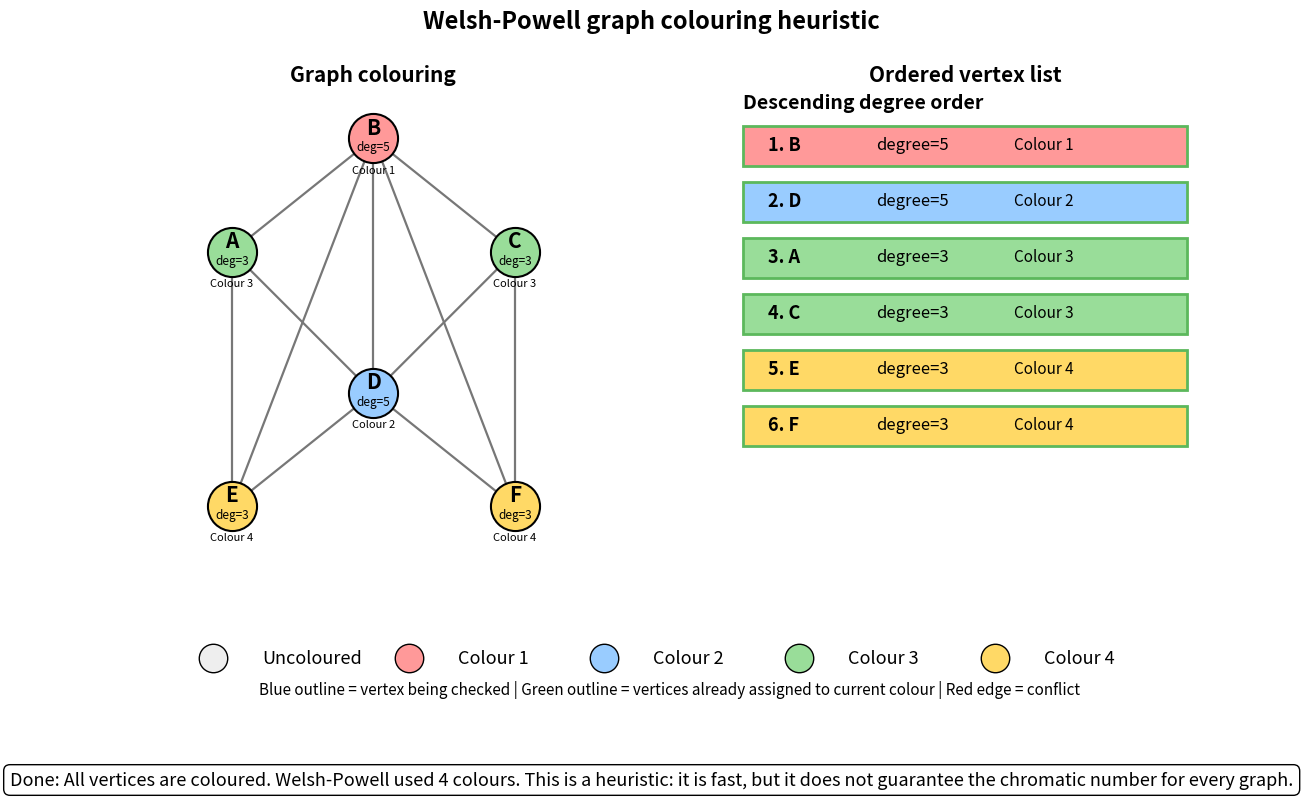

Source code (Python):
#!/usr/bin/env python3
"""
Create a GIF explaining the Welsh-Powell graph coloring algorithm.

This version shows only Welsh-Powell and follows the standard procedure:

1. Compute the degree of each vertex.
2. Sort vertices by descending degree.
3. Pick the first uncoloured vertex and assign a new colour.
4. Move down the ordered list and give the same colour to every uncoloured
   vertex that is not adjacent to any vertex already coloured with this colour.
5. Repeat with a new colour until all vertices are coloured.

Output:
    visual/welsh_powell.gif

Usage:
    python3 visual_welsh_powell.py
    python3 visual_welsh_powell.py --fps 0.8
    python3 visual_welsh_powell.py --fps 0.5 --output visual/welsh_powell.gif
"""

from __future__ import annotations

import argparse
from dataclasses import dataclass
from pathlib import Path

import matplotlib.pyplot as plt
from matplotlib.animation import FuncAnimation, PillowWriter


# Graph chosen to make the Welsh-Powell passes clear.
#
# Degrees:
#   B = 4
#   D = 4
#   A = 3
#   C = 3
#   E = 2
#   F = 2
#
# Descending degree order:
#   B, D, A, C, E, F
#
# Welsh-Powell will color groups, not just one vertex at a time.
NODES = ["A", "B", "C", "D", "E", "F"]

POS = {
    "A": (0.0, 1.2),
    "B": (1.0, 2.0),
    "C": (2.0, 1.2),
    "D": (1.0, 0.2),
    "E": (0.0, -0.6),
    "F": (2.0, -0.6),
}

EDGES = [
    ("A", "B"),
    ("A", "D"),
    ("A", "E"),
    ("B", "C"),
    ("B", "D"),
    ("B", "E"),
    ("B", "F"),
    ("C", "D"),
    ("C", "F"),
    ("D", "E"),
    ("D", "F"),
]

COLOR_NAMES = ["Colour 1", "Colour 2", "Colour 3", "Colour 4"]
PALETTE = {
    None: "#eeeeee",
    0: "#ff9999",
    1: "#99ccff",
    2: "#99dd99",
    3: "#ffd966",
}


@dataclass
class Step:
    title: str
    assignment: dict[str, int | None]
    current_vertex: str | None
    current_colour: int | None
    active_colour_vertices: set[str]
    rejected_vertex: str | None
    rejected_reason_vertices: set[str]
    ordered_vertices: list[str]
    note: str


def degree_map() -> dict[str, int]:
    degree = {node: 0 for node in NODES}
    for u, v in EDGES:
        degree[u] += 1
        degree[v] += 1
    return degree


def ordered_by_degree() -> list[str]:
    deg = degree_map()
    return sorted(NODES, key=lambda node: (-deg[node], node))


def adjacent(u: str, v: str) -> bool:
    return (u, v) in EDGES or (v, u) in EDGES


def neighbours(node: str) -> set[str]:
    out = set()
    for u, v in EDGES:
        if u == node:
            out.add(v)
        elif v == node:
            out.add(u)
    return out


def can_use_colour(
        node: str,
        colour_vertices: set[str],
) -> tuple[bool, set[str]]:
    conflicts = {v for v in colour_vertices if adjacent(node, v)}
    return len(conflicts) == 0, conflicts


def build_steps() -> list[Step]:
    order = ordered_by_degree()
    deg = degree_map()
    assignment = {node: None for node in NODES}
    steps: list[Step] = []

    steps.append(
        Step(
            title="Step 1 — compute degrees",
            assignment=dict(assignment),
            current_vertex=None,
            current_colour=None,
            active_colour_vertices=set(),
            rejected_vertex=None,
            rejected_reason_vertices=set(),
            ordered_vertices=[],
            note="Compute the degree of each vertex: how many neighbours each vertex has.",
        )
    )

    steps.append(
        Step(
            title="Step 2 — sort vertices",
            assignment=dict(assignment),
            current_vertex=None,
            current_colour=None,
            active_colour_vertices=set(),
            rejected_vertex=None,
            rejected_reason_vertices=set(),
            ordered_vertices=list(order),
            note="Sort vertices by descending degree: "
                 + " → ".join(f"{v}(deg={deg[v]})" for v in order),
        )
    )

    colour = 0

    while any(assignment[v] is None for v in order):
        colour_vertices: set[str] = set()

        # First uncoloured vertex starts the new colour class.
        first = next(v for v in order if assignment[v] is None)
        assignment[first] = colour
        colour_vertices.add(first)

        steps.append(
            Step(
                title=f"Start {COLOR_NAMES[colour]}",
                assignment=dict(assignment),
                current_vertex=first,
                current_colour=colour,
                active_colour_vertices=set(colour_vertices),
                rejected_vertex=None,
                rejected_reason_vertices=set(),
                ordered_vertices=list(order),
                note=(
                    f"Pick the first uncoloured vertex in the ordered list: {first}. "
                    f"Assign {COLOR_NAMES[colour]}."
                ),
            )
        )

        # Move down the ordered list and try to add compatible vertices
        # to the same colour class.
        for node in order:
            if assignment[node] is not None:
                continue

            ok, conflicts = can_use_colour(node, colour_vertices)

            if ok:
                assignment[node] = colour
                colour_vertices.add(node)

                steps.append(
                    Step(
                        title=f"Accept {node} for {COLOR_NAMES[colour]}",
                        assignment=dict(assignment),
                        current_vertex=node,
                        current_colour=colour,
                        active_colour_vertices=set(colour_vertices),
                        rejected_vertex=None,
                        rejected_reason_vertices=set(),
                        ordered_vertices=list(order),
                        note=(
                            f"{node} is not adjacent to any vertex already using "
                            f"{COLOR_NAMES[colour]}. Give it the same colour."
                        ),
                    )
                )
            else:
                steps.append(
                    Step(
                        title=f"Reject {node} for {COLOR_NAMES[colour]}",
                        assignment=dict(assignment),
                        current_vertex=node,
                        current_colour=colour,
                        active_colour_vertices=set(colour_vertices),
                        rejected_vertex=node,
                        rejected_reason_vertices=set(conflicts),
                        ordered_vertices=list(order),
                        note=(
                            f"{node} cannot use {COLOR_NAMES[colour]} because it is adjacent to "
                            f"{', '.join(sorted(conflicts))}, already coloured with this colour."
                        ),
                    )
                )

        steps.append(
            Step(
                title=f"Finish {COLOR_NAMES[colour]}",
                assignment=dict(assignment),
                current_vertex=None,
                current_colour=colour,
                active_colour_vertices=set(colour_vertices),
                rejected_vertex=None,
                rejected_reason_vertices=set(),
                ordered_vertices=list(order),
                note=(
                        f"{COLOR_NAMES[colour]} class is complete: "
                        + ", ".join(sorted(colour_vertices))
                        + ". Now start a new colour for the remaining uncoloured vertices."
                ),
            )
        )

        colour += 1

    used = max(c for c in assignment.values() if c is not None) + 1
    steps.append(
        Step(
            title="Done",
            assignment=dict(assignment),
            current_vertex=None,
            current_colour=None,
            active_colour_vertices=set(),
            rejected_vertex=None,
            rejected_reason_vertices=set(),
            ordered_vertices=list(order),
            note=(
                f"All vertices are coloured. Welsh-Powell used {used} colours. "
                "This is a heuristic: it is fast, but it does not guarantee the chromatic number for every graph."
            ),
        )
    )

    return steps


def draw_graph(ax, step: Step) -> None:
    ax.set_title("Graph colouring", fontsize=15, fontweight="bold")
    ax.set_xlim(-0.45, 2.45)
    ax.set_ylim(-0.95, 2.35)
    ax.set_aspect("equal")
    ax.axis("off")

    conflict_edges = set()
    if step.rejected_vertex is not None:
        for other in step.rejected_reason_vertices:
            conflict_edges.add(tuple(sorted((step.rejected_vertex, other))))

    for u, v in EDGES:
        x1, y1 = POS[u]
        x2, y2 = POS[v]

        is_reject_edge = tuple(sorted((u, v))) in conflict_edges
        same_active_colour = (
                u in step.active_colour_vertices
                and v in step.active_colour_vertices
                and step.assignment[u] == step.assignment[v]
                and step.assignment[u] is not None
        )

        if is_reject_edge:
            color = "#cc3333"
            lw = 4
        elif same_active_colour:
            # This should not happen in a correct colouring. Kept as a safety visual.
            color = "#cc3333"
            lw = 4
        else:
            color = "#777777"
            lw = 1.6

        ax.plot([x1, x2], [y1, y2], color=color, linewidth=lw, zorder=1)

    deg = degree_map()

    for node in NODES:
        x, y = POS[node]
        c = step.assignment[node]
        fill = PALETTE[c]

        if node == step.current_vertex and node == step.rejected_vertex:
            edge = "#cc3333"
            lw = 4
        elif node == step.current_vertex:
            edge = "#1f77b4"
            lw = 4
        elif node in step.active_colour_vertices:
            edge = "#5cb85c"
            lw = 3
        elif node in step.rejected_reason_vertices:
            edge = "#cc3333"
            lw = 3
        else:
            edge = "black"
            lw = 1.5

        ax.scatter([x], [y], s=1250, color=fill, edgecolor=edge, linewidth=lw, zorder=3)
        ax.text(x, y + 0.08, node, ha="center", va="center", fontsize=15, fontweight="bold", zorder=4)
        ax.text(x, y - 0.06, f"deg={deg[node]}", ha="center", va="center", fontsize=8.5, zorder=4)

        if c is not None:
            ax.text(
                x,
                y - 0.22,
                COLOR_NAMES[c],
                ha="center",
                va="center",
                fontsize=8,
                zorder=4,
                )


def draw_order_panel(ax, step: Step) -> None:
    ax.set_title("Ordered vertex list", fontsize=15, fontweight="bold")
    ax.axis("off")
    ax.set_xlim(0, 1)
    ax.set_ylim(0, 1)

    order = step.ordered_vertices or ordered_by_degree()
    deg = degree_map()

    y_start = 0.88
    row_h = 0.12

    ax.text(0.05, 0.96, "Descending degree order", fontsize=14, fontweight="bold")

    for i, node in enumerate(order):
        y = y_start - i * row_h
        c = step.assignment[node]

        if node == step.current_vertex and node == step.rejected_vertex:
            edge = "#cc3333"
            lw = 3
            status = "rejected for current colour"
        elif node == step.current_vertex:
            edge = "#1f77b4"
            lw = 3
            status = "checking now"
        elif c is None:
            edge = "#999999"
            lw = 1.2
            status = "uncoloured"
        else:
            edge = "#5cb85c"
            lw = 2
            status = COLOR_NAMES[c]

        rect = plt.Rectangle(
            (0.05, y - 0.045),
            0.90,
            0.085,
            facecolor=PALETTE[c],
            edgecolor=edge,
            linewidth=lw,
        )
        ax.add_patch(rect)

        ax.text(0.10, y, f"{i + 1}. {node}", ha="left", va="center", fontsize=13, fontweight="bold")
        ax.text(0.32, y, f"degree={deg[node]}", ha="left", va="center", fontsize=12)
        ax.text(0.60, y, status, ha="left", va="center", fontsize=11)

    if step.current_colour is not None:
        active = ", ".join(sorted(step.active_colour_vertices)) or "none yet"
        ax.text(
            0.5,
            0.08,
            f"Current colour class: {COLOR_NAMES[step.current_colour]} = {{{active}}}",
            ha="center",
            va="center",
            fontsize=12,
            bbox=dict(boxstyle="round,pad=0.35", facecolor="white", edgecolor="black"),
        )


def draw_legend(ax) -> None:
    ax.axis("off")
    ax.set_xlim(0, 1)
    ax.set_ylim(0, 1)

    items = [
        ("#eeeeee", "Uncoloured"),
        ("#ff9999", "Colour 1"),
        ("#99ccff", "Colour 2"),
        ("#99dd99", "Colour 3"),
        ("#ffd966", "Colour 4"),
    ]

    x = 0.08
    for color, label in items:
        ax.scatter([x], [0.5], s=420, color=color, edgecolor="black")
        ax.text(x + 0.045, 0.5, label, va="center", fontsize=13)
        x += 0.18

    ax.text(
        0.5,
        0.12,
        "Blue outline = vertex being checked | Green outline = vertices already assigned to current colour | Red edge = conflict",
        ha="center",
        fontsize=11,
    )


def main() -> None:
    parser = argparse.ArgumentParser()
    parser.add_argument("--output", default="visual/welsh_powell.gif")
    parser.add_argument("--fps", type=float, default=0.8, help="Frames per second. Lower is slower.")
    args = parser.parse_args()

    output = Path(args.output)
    output.parent.mkdir(parents=True, exist_ok=True)

    steps = build_steps()

    fig = plt.figure(figsize=(14, 8), facecolor="white")
    gs = fig.add_gridspec(2, 2, height_ratios=[5, 1])
    ax_graph = fig.add_subplot(gs[0, 0])
    ax_order = fig.add_subplot(gs[0, 1])
    ax_legend = fig.add_subplot(gs[1, :])

    fig.suptitle(
        "Welsh-Powell graph colouring heuristic",
        fontsize=17,
        fontweight="bold",
    )

    msg = [None]

    def update(i: int) -> None:
        step = steps[i]

        ax_graph.clear()
        ax_order.clear()
        ax_legend.clear()

        draw_graph(ax_graph, step)
        draw_order_panel(ax_order, step)
        draw_legend(ax_legend)

        if msg[0] is not None:
            msg[0].remove()

        msg[0] = fig.text(
            0.5,
            0.01,
            f"{step.title}: {step.note}",
            ha="center",
            fontsize=13,
            bbox=dict(boxstyle="round,pad=0.35", facecolor="white", edgecolor="black"),
        )

    interval_ms = 1000.0 / max(args.fps, 0.1)
    anim = FuncAnimation(fig, update, frames=len(steps), interval=interval_ms, repeat=True)
    anim.save(output, writer=PillowWriter(fps=max(args.fps, 0.1)))
    plt.close(fig)

    print(f"[ok] wrote {output}")


if __name__ == "__main__":
    main()
